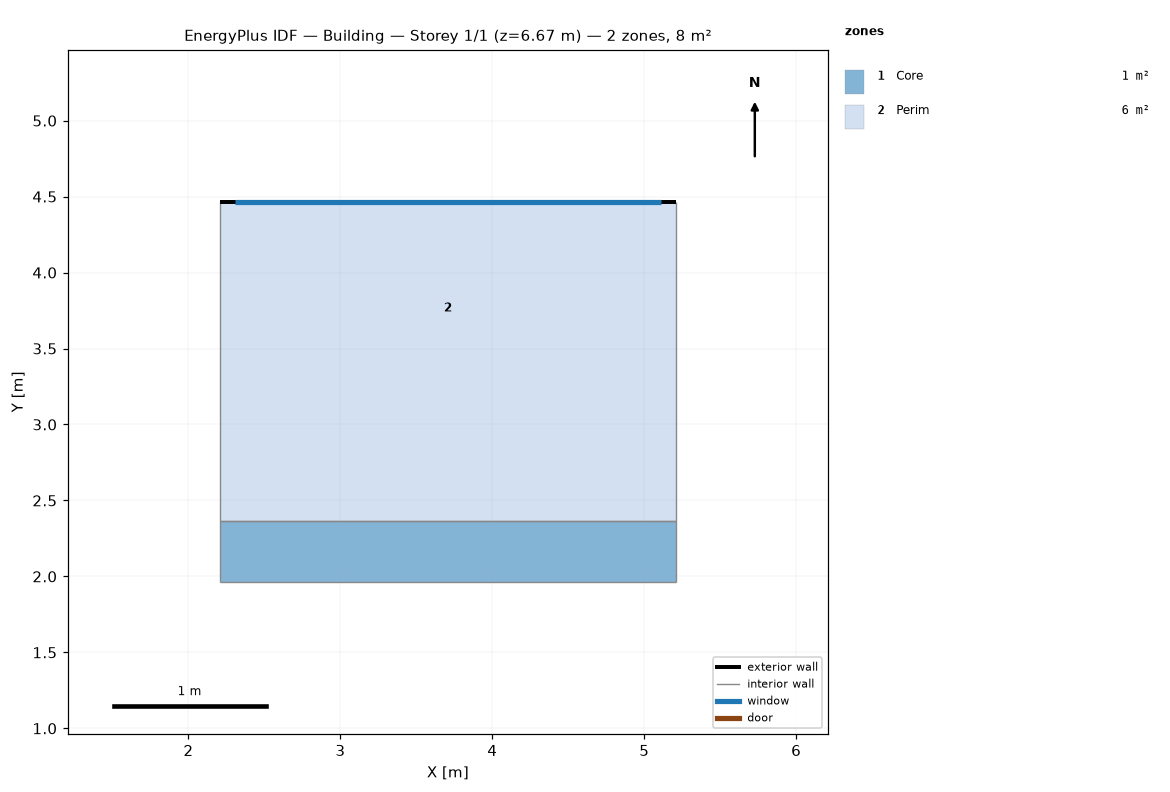
=== STOREY PLAN SPEC (per zone: floor XY polygon, exterior-wall plan segments, windows/doors) ===
zone 1: Core  (1.2 m²)
  floor: (5.21, 2.37) (5.21, 2.10) (2.21, 2.10) (2.21, 2.37)
  floor: (5.21, 2.10) (5.21, 1.97) (2.21, 1.97) (2.21, 2.10)
  interior walls: 4
zone 2: Perim  (6.3 m²)
  floor: (5.21, 4.47) (5.21, 3.07) (2.21, 3.07) (2.21, 4.47)
  floor: (5.21, 3.07) (5.21, 2.37) (2.21, 2.37) (2.21, 3.07)
  exterior wall: (2.21, 4.47) – (5.21, 4.47)  [3.0 m]
    window: (2.31, 4.47) – (5.11, 4.47)  [4.0 m²]
  interior walls: 3

=== DERIVED (storey summary) ===
Building: Building
Storey: 1 of 1  (floor level z = 6.67 m)
Storey gross floor area: 7.5 m²
Zones on this storey: 2
  - Core: floor 1.2 m²
  - Perim: floor 6.3 m²; exterior wall 3.0 m (10.0 m²); 1 window(s) 4.0 m²; WWR 40.0%
Zone adjacency (shared interzone walls):
  - Core ↔ Perim